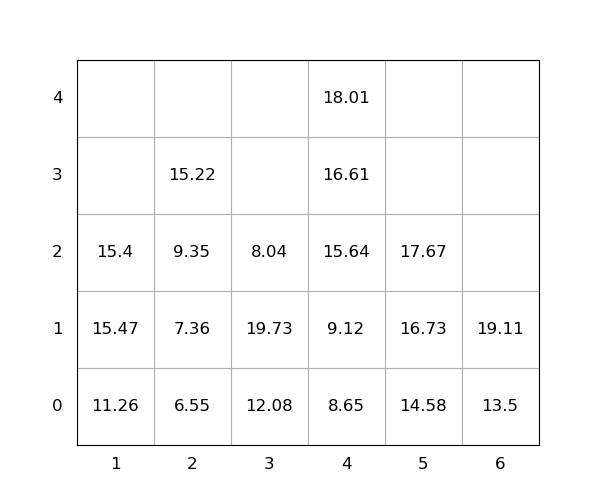

The data file committed next to this chart (first rows):
idx, loc_x, loc_y, loc_z, weight, group, score, seq, reloc, size(ft)
1, 3, 0, 0, 12.08, 0, 12.08, 0, 1.0, 20
2, 5, 0, 0, 14.58, 0, 14.58, 0, 0, 20
3, 3, 0, 1, 19.73, 0, 19.73, 0, 1.0, 20
4, 1, 0, 0, 11.26, 0, 11.26, 0, 0, 20
5, 3, 0, 2, 8.04, 0, 8.04, 0, 1.0, 20
6, 1, 0, 1, 15.47, 0, 15.47, 1, 0, 20
7, 5, 0, 1, 16.73, 0, 16.73, 2, 0, 20
8, 4, 0, 0, 8.65, 0, 8.65, 3, 0, 20
9, 4, 0, 1, 9.12, 0, 9.12, 4, 0, 20
10, 4, 0, 2, 15.64, 0, 15.64, 5, 0, 20
11, 1, 0, 2, 15.4, 0, 15.4, 6, 0, 20
12, 2, 0, 0, 6.55, 0, 6.55, 7, 0, 20
13, 6, 0, 0, 13.5, 0, 13.5, 8, 0, 20
14, 2, 0, 1, 7.36, 0, 7.36, 9, 0, 20
15, 4, 0, 3, 16.61, 0, 16.61, 10, 0, 20
16, 2, 0, 2, 9.35, 0, 9.35, 11, 0, 20
17, 4, 0, 4, 18.01, 0, 18.01, 12, 0, 20
18, 5, 0, 2, 17.67, 0, 17.67, 13, 0, 20
19, 6, 0, 1, 19.11, 0, 19.11, 14, 0, 20
20, 2, 0, 3, 15.22, 0, 15.22, 15, 0, 20
